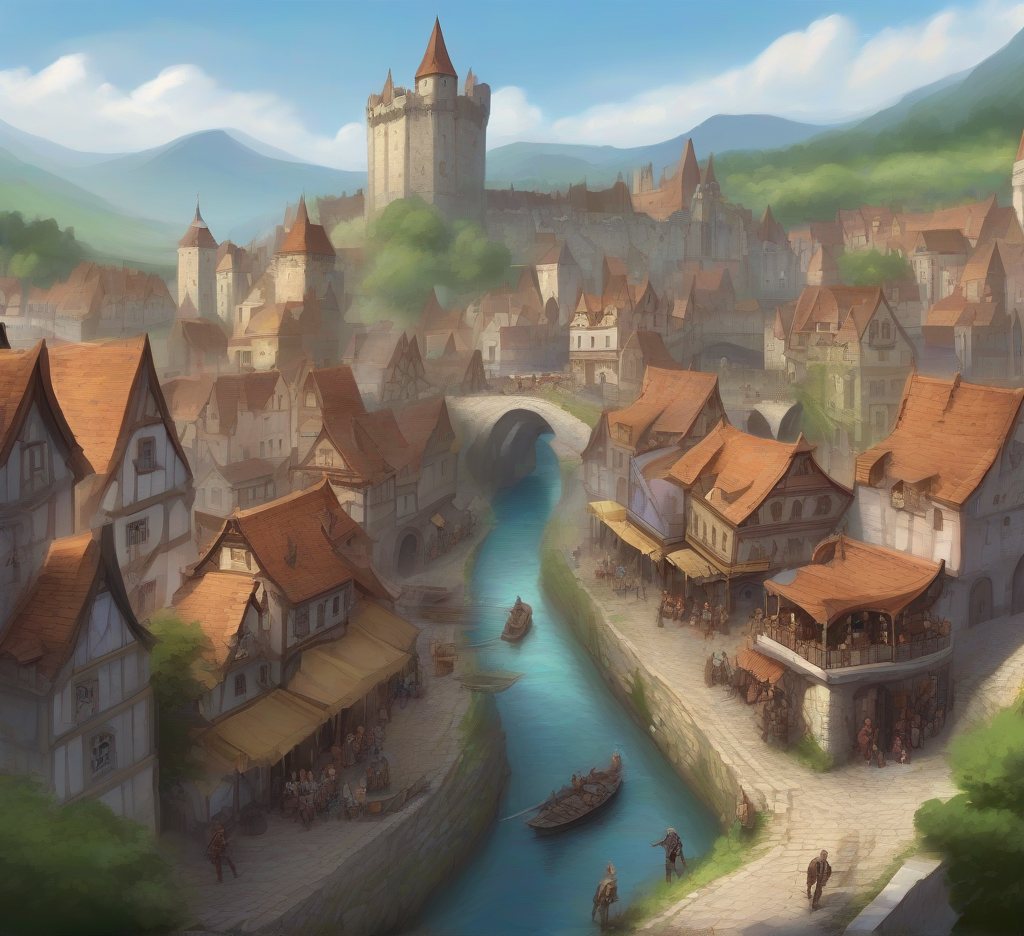
Generation parameters embedded in this image by ComfyUI (PNG 'prompt' text chunk: the API-format workflow graph, JSON):
{"3":{"inputs":{"seed":941596184011201,"steps":20,"cfg":8.0,"sampler_name":"euler","scheduler":"normal","denoise":1.0,"model":["4",0],"positive":["6",0],"negative":["7",0],"latent_image":["5",0]},"class_type":"KSampler"},"4":{"inputs":{"ckpt_name":"sdXL_v10VAEFix.safetensors"},"class_type":"CheckpointLoaderSimple"},"5":{"inputs":{"width":1024,"height":936,"batch_size":8},"class_type":"EmptyLatentImage"},"6":{"inputs":{"text":"A town. Houses compact, streets bustling, two stories common. A central square hosts a well, market lively with diverse stalls. A river flows nearby, adding life. On a distant hill, a castle looms, comamnding the horizon, a symbol of authority. High detail. High fantasy D&D book illustration. Digital art.","clip":["4",1]},"class_type":"CLIPTextEncode"},"7":{"inputs":{"text":"","clip":["4",1]},"class_type":"CLIPTextEncode"},"8":{"inputs":{"samples":["3",0],"vae":["4",2]},"class_type":"VAEDecode"},"9":{"inputs":{"filename_prefix":"ComfyUI","images":["8",0]},"class_type":"SaveImage"}}